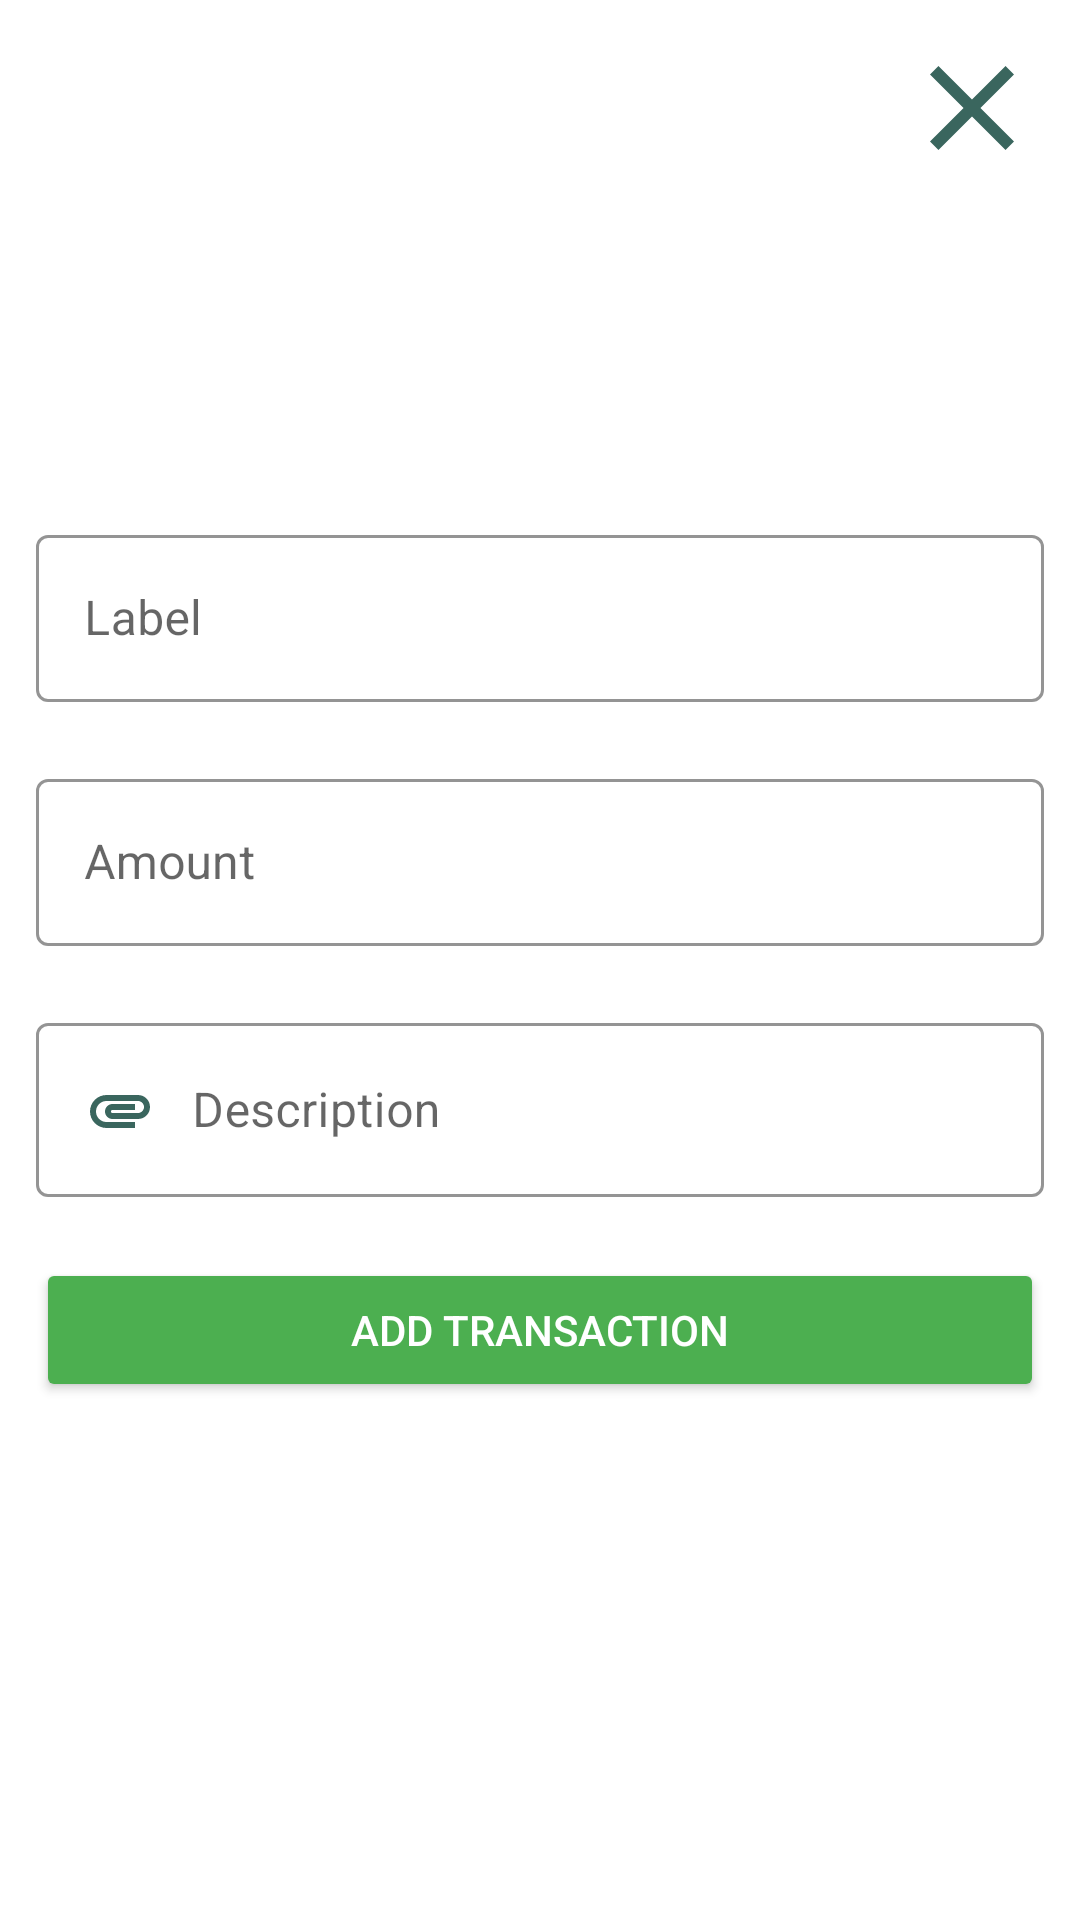

Here is an Android app screen rendered from its layout file. Give the layout XML and the strings, colors and styles it references.
<!-- AndroidManifest.xml: application theme Theme.ExpenseTracker -->
<!-- res/layout/activity_add_transaction.xml -->
<?xml version="1.0" encoding="utf-8"?>
<androidx.constraintlayout.widget.ConstraintLayout xmlns:android="http://schemas.android.com/apk/res/android"
    xmlns:app="http://schemas.android.com/apk/res-auto"
    xmlns:tools="http://schemas.android.com/tools"
    android:id="@+id/main"
    android:layout_width="match_parent"
    android:layout_height="match_parent"
    tools:context=".AddtransactionActivity">

    <ImageButton
        android:id="@+id/closeBtn"
        android:layout_width="48dp"
        android:layout_height="48dp"
        android:layout_margin="12dp"
        app:layout_constraintEnd_toEndOf="parent"
        app:layout_constraintTop_toTopOf="parent"
        android:background="@drawable/close_bg"
        android:contentDescription="@string/close_button" />


    <LinearLayout
        android:layout_width="match_parent"
        android:layout_height="wrap_content"
        android:orientation="vertical"
        app:layout_constraintBottom_toBottomOf="parent"
        app:layout_constraintEnd_toEndOf="parent"
        app:layout_constraintStart_toStartOf="parent"
        app:layout_constraintTop_toTopOf="parent">

        <com.google.android.material.textfield.TextInputLayout
            android:id="@+id/labelLayout"
            style="@style/Widget.MaterialComponents.TextInputLayout.OutlinedBox"
            android:layout_width="match_parent"
            android:layout_height="match_parent"
            android:layout_marginStart="12dp"
            android:layout_marginEnd="12dp"
            android:hint="Label"
            app:errorEnabled="true"
            app:boxStrokeColor="@color/green"
            app:boxStrokeWidthFocused="2dp"
            app:boxStrokeWidth="1dp">

            <com.google.android.material.textfield.TextInputEditText
                android:id="@+id/labelInput"
                android:layout_width="match_parent"
                android:layout_height="wrap_content"
                android:drawableStart="@drawable/label_selector"
                android:drawablePadding="12dp"
                android:maxLines="1"
                android:inputType="text"/>

        </com.google.android.material.textfield.TextInputLayout>

        <com.google.android.material.textfield.TextInputLayout
            android:id="@+id/amountLayout"
            style="@style/Widget.MaterialComponents.TextInputLayout.OutlinedBox"
            android:layout_width="match_parent"
            android:layout_height="match_parent"
            android:layout_marginStart="12dp"
            android:layout_marginEnd="12dp"
            android:hint="Amount"
            app:errorEnabled="true"
            app:boxStrokeColor="@color/green"
            app:boxStrokeWidthFocused="2dp"
            app:boxStrokeWidth="1dp">


        <com.google.android.material.textfield.TextInputEditText
                android:id="@+id/amountInput"
                android:layout_width="match_parent"
                android:layout_height="wrap_content"
                android:drawableStart="@drawable/money_selector"
                android:drawablePadding="12dp"
                android:maxLines="1"
                android:inputType="numberDecimal|numberSigned" />

        </com.google.android.material.textfield.TextInputLayout>


        <com.google.android.material.textfield.TextInputLayout
            android:id="@+id/descriptionLayout"
            style="@style/Widget.MaterialComponents.TextInputLayout.OutlinedBox"
            android:layout_width="match_parent"
            android:layout_height="match_parent"
            android:layout_marginStart="12dp"
            android:layout_marginEnd="12dp"
            android:hint="Description"
            app:errorEnabled="true"
            app:boxStrokeColor="@color/green"
            app:boxStrokeWidthFocused="2dp"
            app:boxStrokeWidth="1dp">


        <com.google.android.material.textfield.TextInputEditText
                android:id="@+id/descriptionInput"
                android:layout_width="match_parent"
                android:layout_height="wrap_content"
                android:drawableStart="@drawable/description_selector"
                android:drawablePadding="12dp"
                android:maxLines="1"
                android:inputType="text"/>

        </com.google.android.material.textfield.TextInputLayout>
        <Button
            android:id="@+id/addTransactionBtn"
            android:layout_width="match_parent"
            android:layout_height="wrap_content"
            android:text="Add Transaction"
            android:layout_marginStart="12dp"
            android:layout_marginEnd="12dp"
            android:padding="12dp"
            app:backgroundTint="@color/green"
            app:cornerRadius="8dp"
            android:textColor="?android:attr/textColorPrimaryInverse"/>

    </LinearLayout>
</androidx.constraintlayout.widget.ConstraintLayout>
<!-- resources referenced by this layout -->
<resources>
  <color name="green">#4CAF50</color>
  <!-- drawable close_bg (drawable) -->
  <?xml version="1.0" encoding="utf-8"?>
  <ripple
      xmlns:android="http://schemas.android.com/apk/res/android"
      android:color="?rippleColor">
      <item android:drawable="@drawable/ic_close"/>
  
  </ripple>
  <!-- drawable description_selector (drawable) -->
  <?xml version="1.0" encoding="utf-8"?>
  <selector xmlns:android="http://schemas.android.com/apk/res/android">
      <item android:state_focused="true"
          android:drawable="@drawable/ic_description_focused"/>
      <item android:state_focused="false"
          android:drawable="@drawable/ic_description"/>
  
    
  </selector>
  <!-- drawable label_selector (drawable) -->
  <?xml version="1.0" encoding="utf-8"?>
  <selector xmlns:android="http://schemas.android.com/apk/res/android">
      <item android:state_focused="true"
          android:drawable="@drawable/ic_label_focused"/>
      <item android:state_focused="false"
          android:drawable="@drawable/ic_label"/>
  
    
  </selector>
  <!-- drawable money_selector (drawable) -->
  <?xml version="1.0" encoding="utf-8"?>
  <selector xmlns:android="http://schemas.android.com/apk/res/android">
      <item android:state_focused="true"
          android:drawable="@drawable/ic_money_focused"/>
      <item android:state_focused="false"
          android:drawable="@drawable/ic_money"/>
  
    
  </selector>
  <string name="close_button">Close</string>
  <style name="Theme.ExpenseTracker" parent="Base.Theme.ExpenseTracker" />
  <!-- drawable ic_close (drawable) -->
  <vector xmlns:android="http://schemas.android.com/apk/res/android" android:height="24dp" android:tint="#3A665E" android:viewportHeight="24" android:viewportWidth="24" android:width="24dp">
        
      <path android:fillColor="@android:color/white" android:pathData="M19,6.41L17.59,5 12,10.59 6.41,5 5,6.41 10.59,12 5,17.59 6.41,19 12,13.41 17.59,19 19,17.59 13.41,12z"/>
      
  </vector>
  <!-- drawable ic_description_focused (drawable) -->
  <vector xmlns:android="http://schemas.android.com/apk/res/android" android:height="24dp" android:tint="@color/green" android:viewportHeight="24" android:viewportWidth="24" android:width="24dp">
        
      <path android:fillColor="@android:color/white" android:pathData="M2,12.5C2,9.46 4.46,7 7.5,7H18c2.21,0 4,1.79 4,4s-1.79,4 -4,4H9.5C8.12,15 7,13.88 7,12.5S8.12,10 9.5,10H17v2H9.41c-0.55,0 -0.55,1 0,1H18c1.1,0 2,-0.9 2,-2s-0.9,-2 -2,-2H7.5C5.57,9 4,10.57 4,12.5S5.57,16 7.5,16H17v2H7.5C4.46,18 2,15.54 2,12.5z"/>
      
  </vector>
  <!-- drawable ic_description (drawable) -->
  <vector xmlns:android="http://schemas.android.com/apk/res/android" android:height="24dp" android:tint="#3A665E" android:viewportHeight="24" android:viewportWidth="24" android:width="24dp">
        
      <path android:fillColor="@android:color/white" android:pathData="M2,12.5C2,9.46 4.46,7 7.5,7H18c2.21,0 4,1.79 4,4s-1.79,4 -4,4H9.5C8.12,15 7,13.88 7,12.5S8.12,10 9.5,10H17v2H9.41c-0.55,0 -0.55,1 0,1H18c1.1,0 2,-0.9 2,-2s-0.9,-2 -2,-2H7.5C5.57,9 4,10.57 4,12.5S5.57,16 7.5,16H17v2H7.5C4.46,18 2,15.54 2,12.5z"/>
      
  </vector>
  <!-- drawable ic_label (drawable) -->
  <vector xmlns:android="http://schemas.android.com/apk/res/android" android:autoMirrored="true" android:height="24dp" android:tint="#3A665E" android:viewportHeight="24" android:viewportWidth="24" android:width="24dp">
        
      <path android:fillColor="@android:color/white" android:pathData="M17.63,5.84C17.27,5.33 16.67,5 16,5L5,5.01C3.9,5.01 3,5.9 3,7v10c0,1.1 0.9,1.99 2,1.99L16,19c0.67,0 1.27,-0.33 1.63,-0.84L22,12l-4.37,-6.16z"/>
      
  </vector>
  <style name="Base.Theme.ExpenseTracker" parent="Theme.MaterialComponents.Light.NoActionBar">
          <item name="colorPrimary">@color/green</item>
          
      </style>
</resources>
